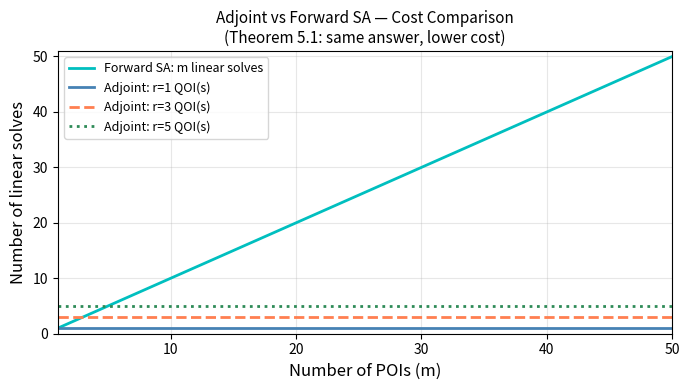

Generate this figure with matplotlib:
import numpy as np
import matplotlib.pyplot as plt
import warnings; warnings.filterwarnings('ignore')
FULL = False
print('Chapter 5: The Adjoint in Linear Algebra')

# ── Forward vs Adjoint for linear system Au = b ───────────────────────────────
# Example from §5.1: A = [[3,1],[1,2]], b depends on parameters q1, q2
# Response: J = u1 + u2 = c^T u, c = [1,1]

A = np.array([[3.0, 1.0], [1.0, 2.0]])
c = np.array([1.0, 1.0])

# Forward (FSE): one solve per parameter
b = lambda q: np.array(q)
q_nom = np.array([1.0, 1.0])
u_nom = np.linalg.solve(A, b(q_nom))
J_nom = c @ u_nom

db_dq1 = np.array([1.0, 0.0])  # db/dq1
db_dq2 = np.array([0.0, 1.0])  # db/dq2
du_dq1 = np.linalg.solve(A, db_dq1)  # FSE solve 1
du_dq2 = np.linalg.solve(A, db_dq2)  # FSE solve 2
dJ_dq1_fwd = c @ du_dq1
dJ_dq2_fwd = c @ du_dq2

# Adjoint: ONE solve regardless of number of parameters
v = np.linalg.solve(A.T, c)          # A^T v = c (one solve)
dJ_dq1_adj = v @ db_dq1              # dot product only
dJ_dq2_adj = v @ db_dq2              # dot product only

print('Forward SA (2 solves):')
print(f'  dJ/dq1 = {dJ_dq1_fwd:.6f}  dJ/dq2 = {dJ_dq2_fwd:.6f}')
print('Adjoint SA (1 solve + 2 dot products):')
print(f'  dJ/dq1 = {dJ_dq1_adj:.6f}  dJ/dq2 = {dJ_dq2_adj:.6f}')
err = max(abs(dJ_dq1_fwd-dJ_dq1_adj), abs(dJ_dq2_fwd-dJ_dq2_adj))
assert err < 1e-12, f'FAIL: err={err}'
print(f'PASS: Forward = Adjoint (Theorem 5.1), max diff = {err:.2e}')
print(f'Adjoint vector v = {v}  (encodes weighted contributions to J)')

# ── Cost comparison figure ────────────────────────────────────────────────────
m_vals = np.arange(1, 51)
fig, ax = plt.subplots(figsize=(7, 4))
ax.plot(m_vals, m_vals, 'c-', lw=2, label='Forward SA: m linear solves')
for r, col, ls in [(1,'steelblue','-'),(3,'coral','--'),(5,'seagreen',':')]:
    ax.axhline(r, color=col, lw=2, ls=ls, label=f'Adjoint: r={r} QOI(s)')
ax.set_xlabel('Number of POIs (m)', fontsize=12)
ax.set_ylabel('Number of linear solves', fontsize=12)
ax.set_title('Adjoint vs Forward SA — Cost Comparison\n(Theorem 5.1: same answer, lower cost)', fontsize=11)
ax.legend(fontsize=9); ax.grid(alpha=0.3)
ax.set_xlim(1,50); ax.set_ylim(0,51)
plt.tight_layout()
plt.savefig('ch05_fig_cost.pdf', dpi=150, bbox_inches='tight')
plt.show(); print('Fig 5 saved.')

try:
    from google.colab import files
    files.download('ch05_fig_cost.pdf')
except ImportError:
    print('Not in Colab — figure saved locally.')
